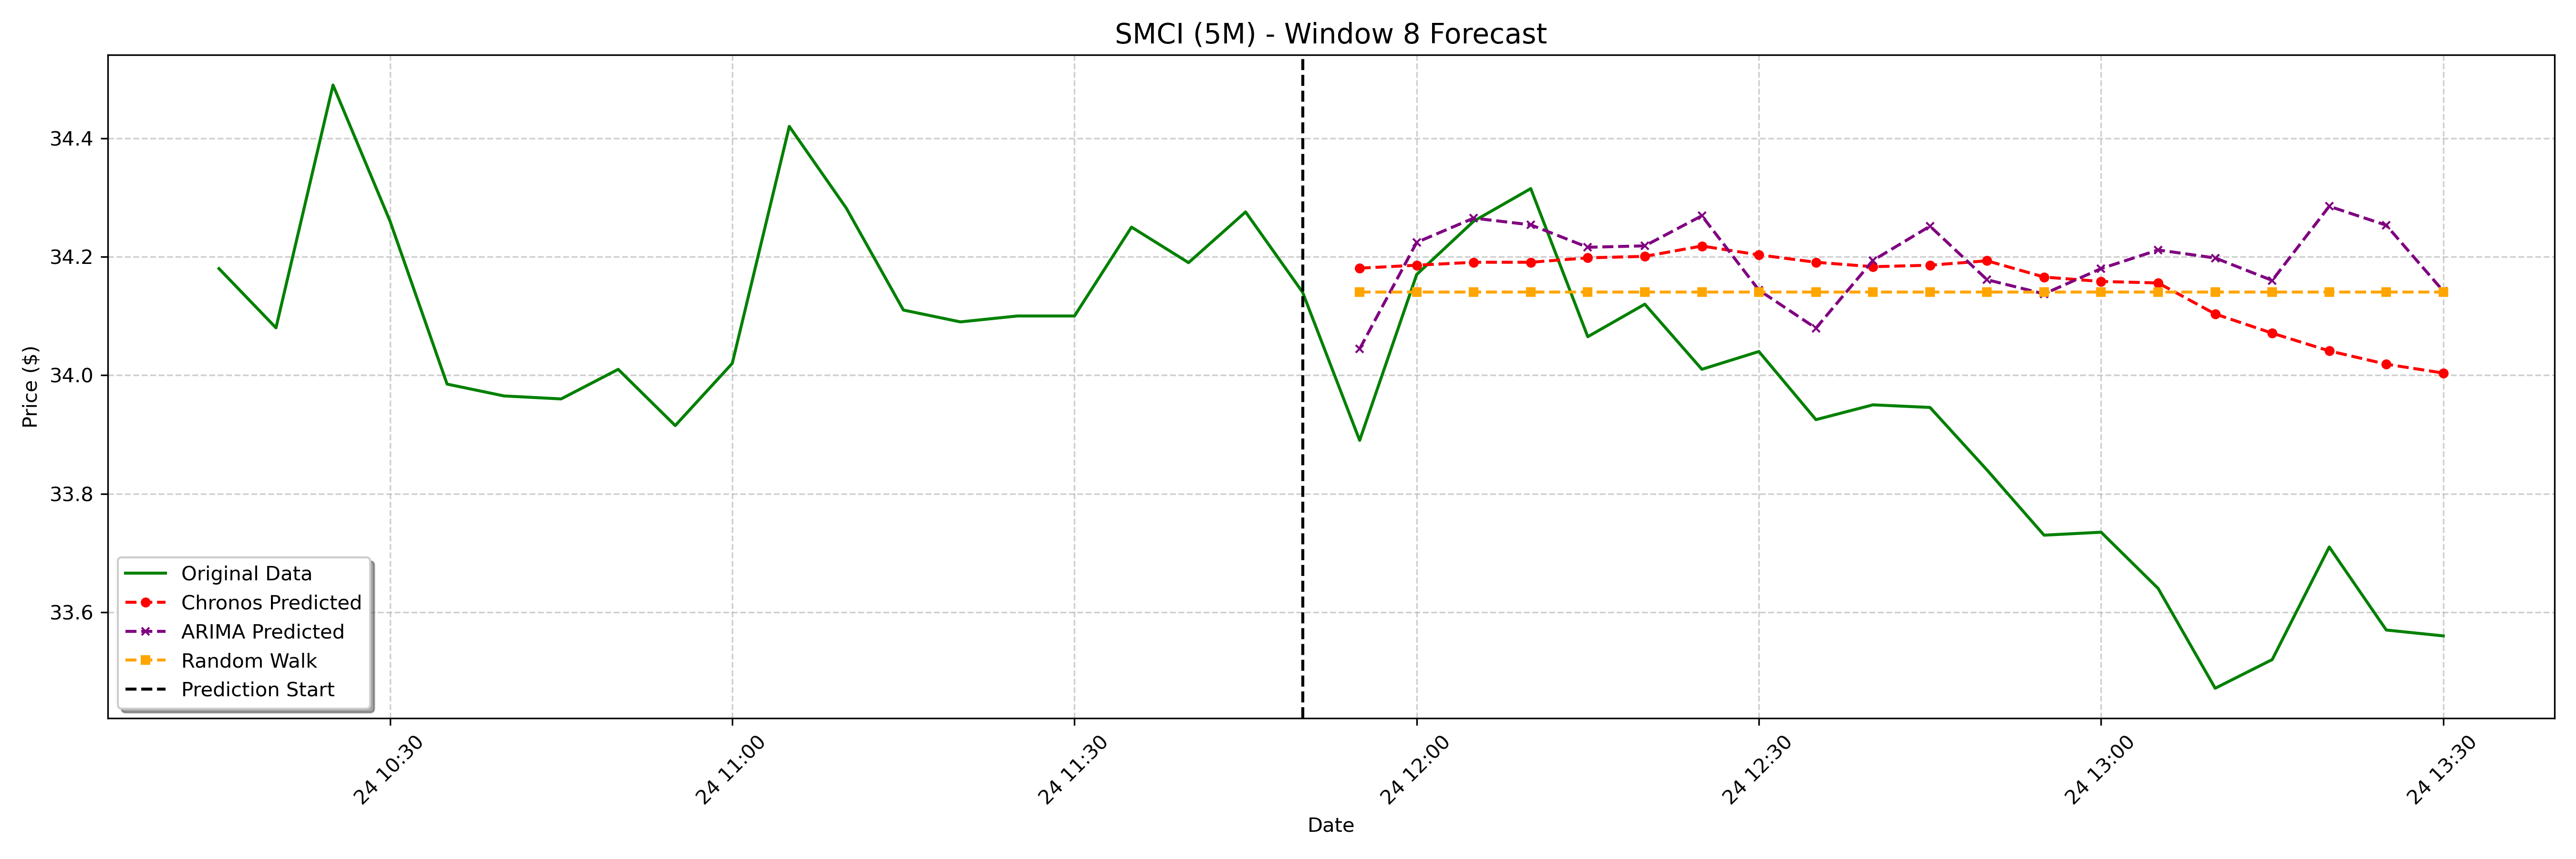

Values plotted in this chart, from the file beside it:
date, actual, chronos_forecast, arima_forecast, random_walk_forecast
2025-01-24 11:55:00-05:00, 33.89, 34.18, 34.04, 34.14
2025-01-24 12:00:00-05:00, 34.17, 34.19, 34.22, 34.14
2025-01-24 12:05:00-05:00, 34.26, 34.19, 34.27, 34.14
2025-01-24 12:10:00-05:00, 34.31, 34.19, 34.25, 34.14
2025-01-24 12:15:00-05:00, 34.06, 34.2, 34.22, 34.14
2025-01-24 12:20:00-05:00, 34.12, 34.2, 34.22, 34.14
2025-01-24 12:25:00-05:00, 34.01, 34.22, 34.27, 34.14
2025-01-24 12:30:00-05:00, 34.04, 34.2, 34.14, 34.14
2025-01-24 12:35:00-05:00, 33.92, 34.19, 34.08, 34.14
2025-01-24 12:40:00-05:00, 33.95, 34.18, 34.19, 34.14
2025-01-24 12:45:00-05:00, 33.95, 34.19, 34.25, 34.14
2025-01-24 12:50:00-05:00, 33.84, 34.19, 34.16, 34.14
2025-01-24 12:55:00-05:00, 33.73, 34.17, 34.14, 34.14
2025-01-24 13:00:00-05:00, 33.73, 34.16, 34.18, 34.14
2025-01-24 13:05:00-05:00, 33.64, 34.16, 34.21, 34.14
2025-01-24 13:10:00-05:00, 33.47, 34.1, 34.2, 34.14
2025-01-24 13:15:00-05:00, 33.52, 34.07, 34.16, 34.14
2025-01-24 13:20:00-05:00, 33.71, 34.04, 34.29, 34.14
2025-01-24 13:25:00-05:00, 33.57, 34.02, 34.25, 34.14
2025-01-24 13:30:00-05:00, 33.56, 34, 34.14, 34.14
